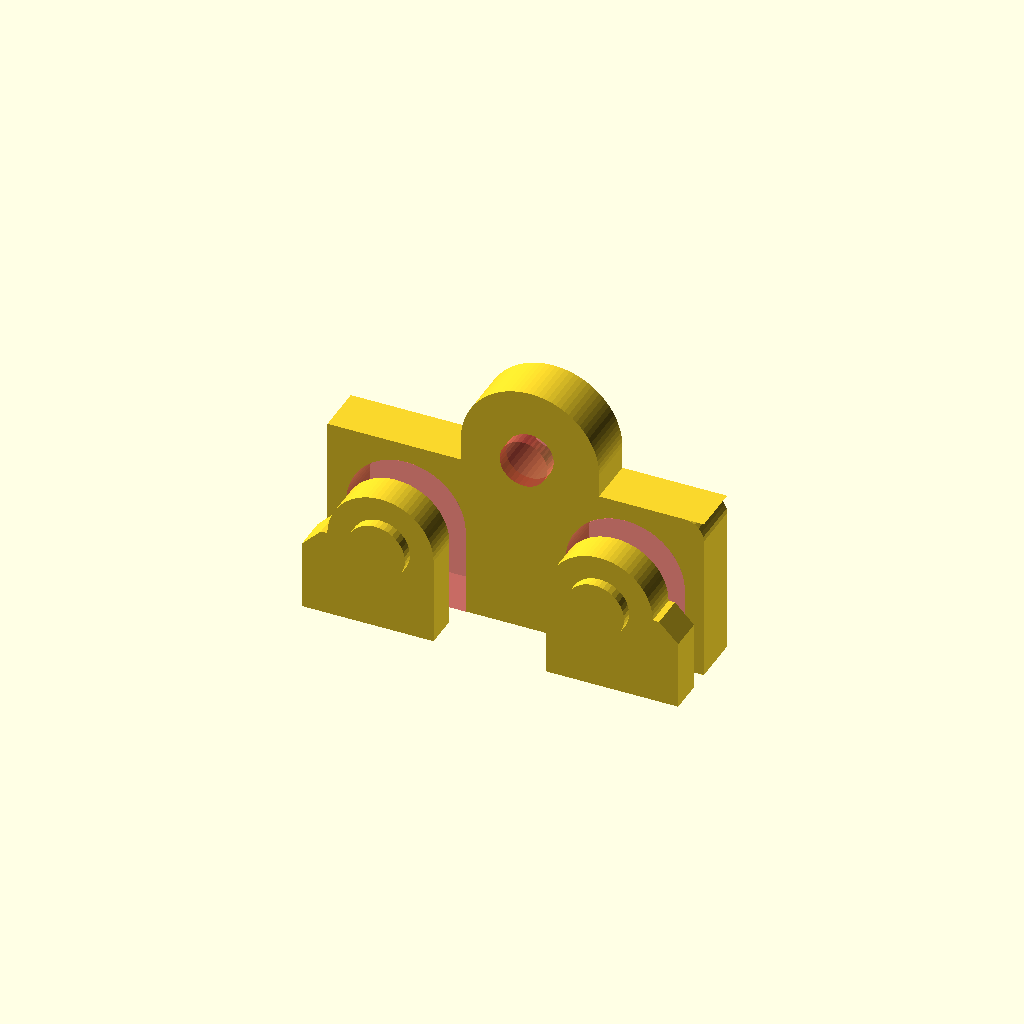
Cell 1: rendered with the file's own defaults.
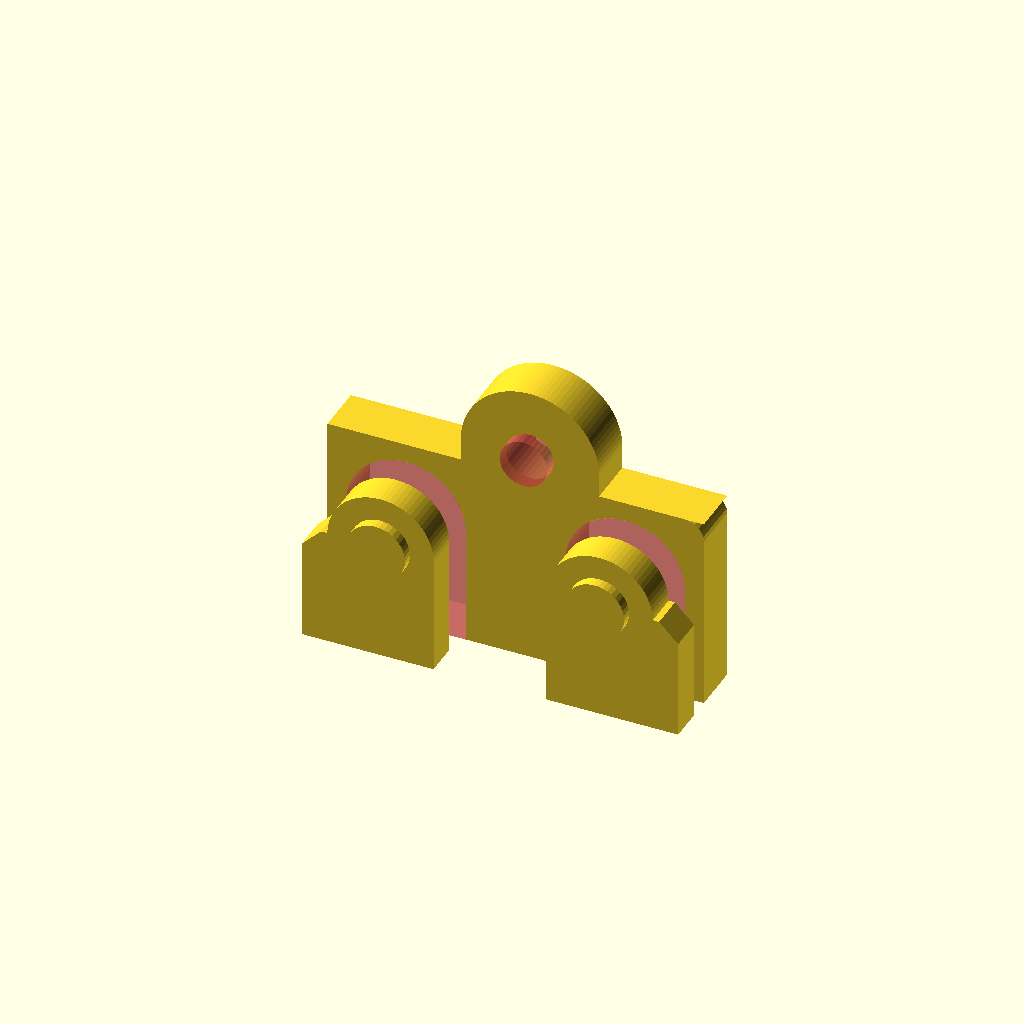
Cell 2: the same model with leadingEdge = 5.
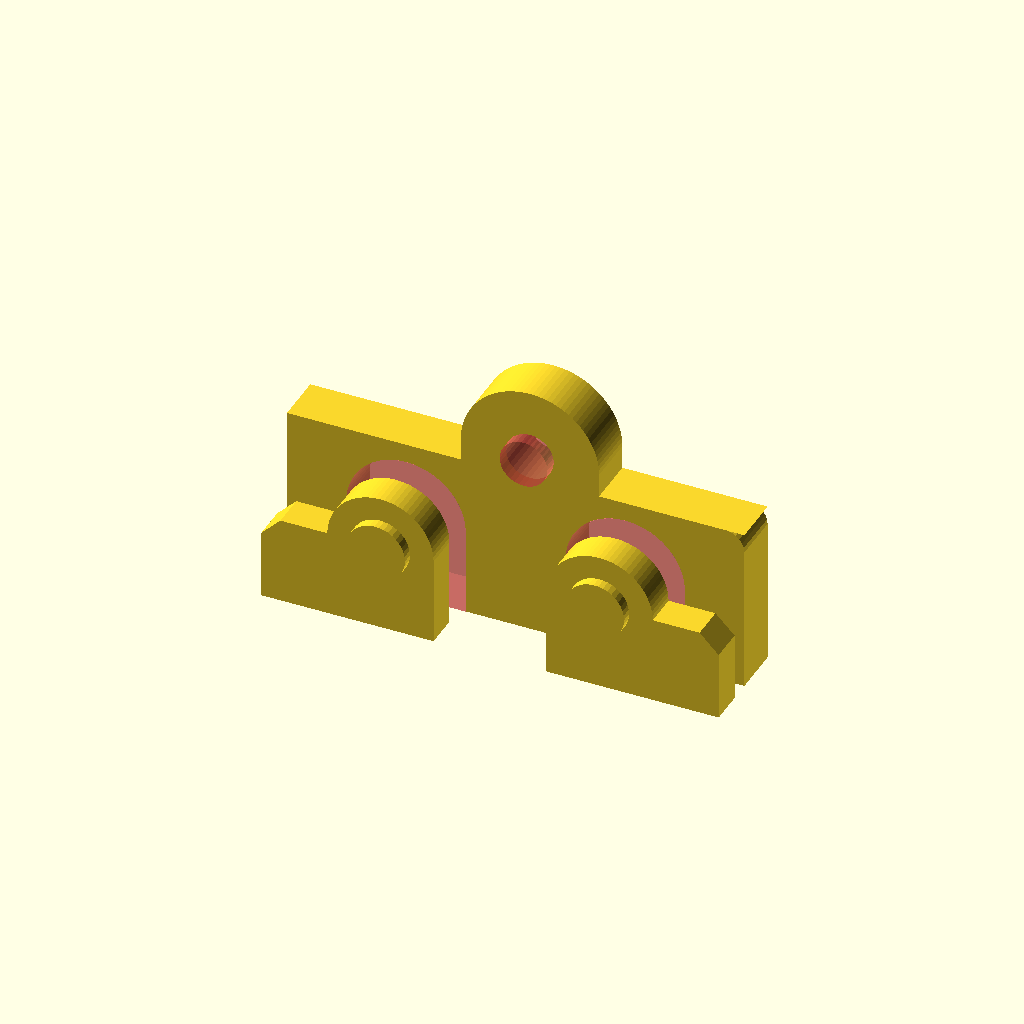
Cell 3: the same model with flankEdge = 5.
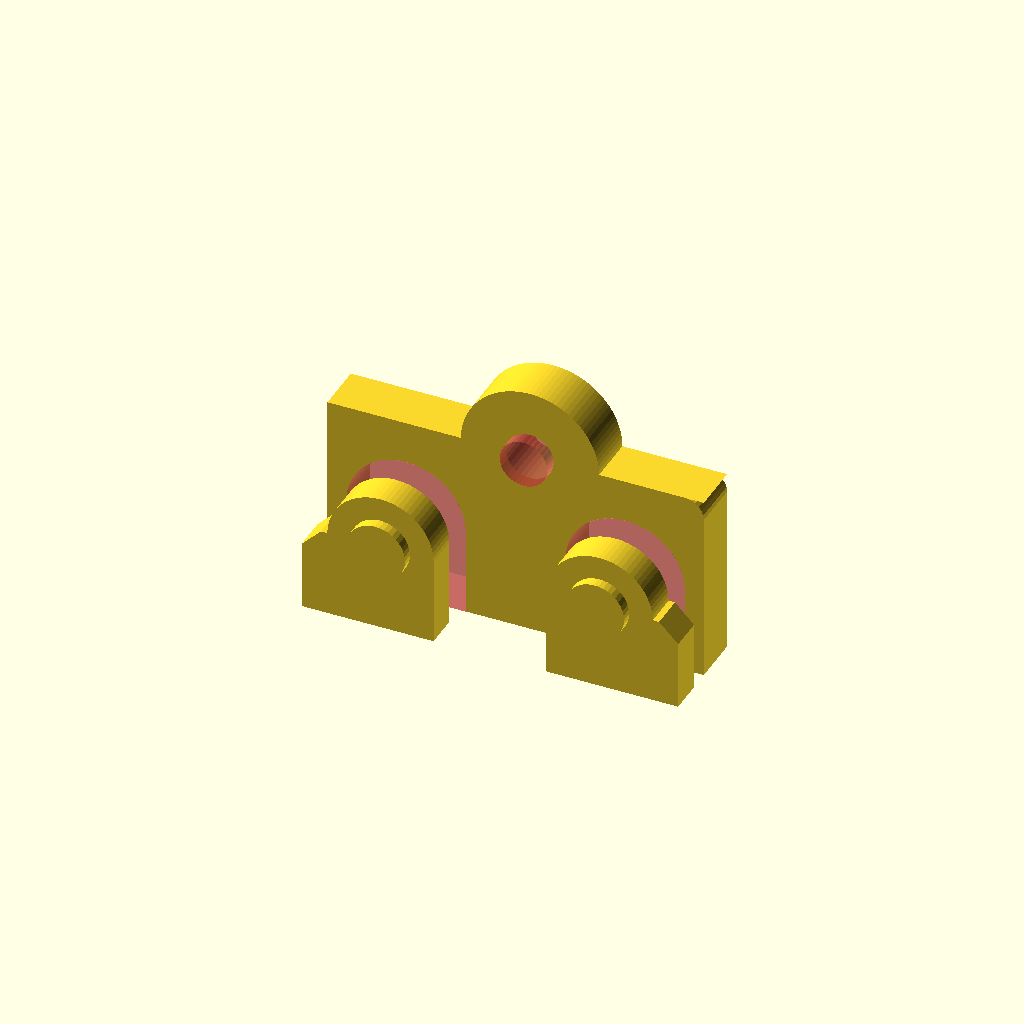
Cell 4 — trailingEdge set to 3.6, the other parameters unchanged.
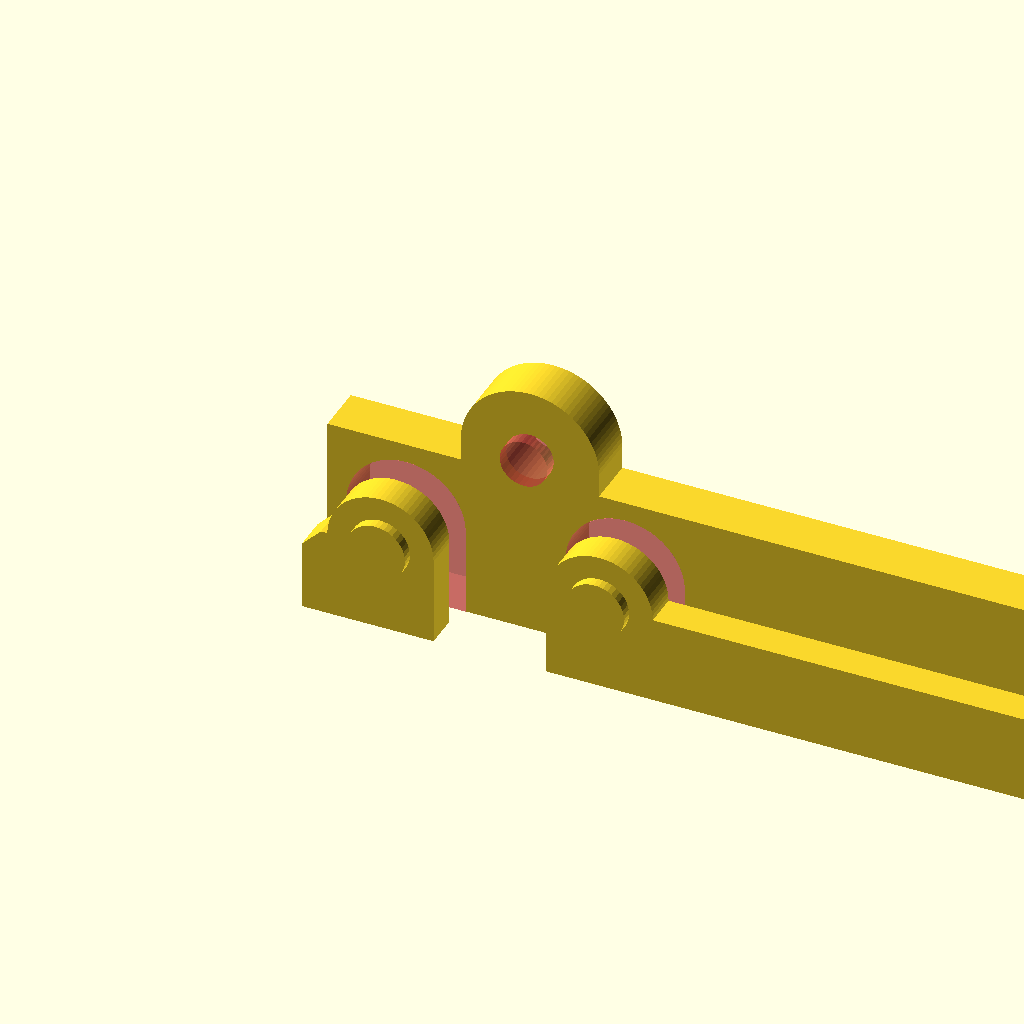
Cell 5 — bBoard set to 100, the other parameters unchanged.
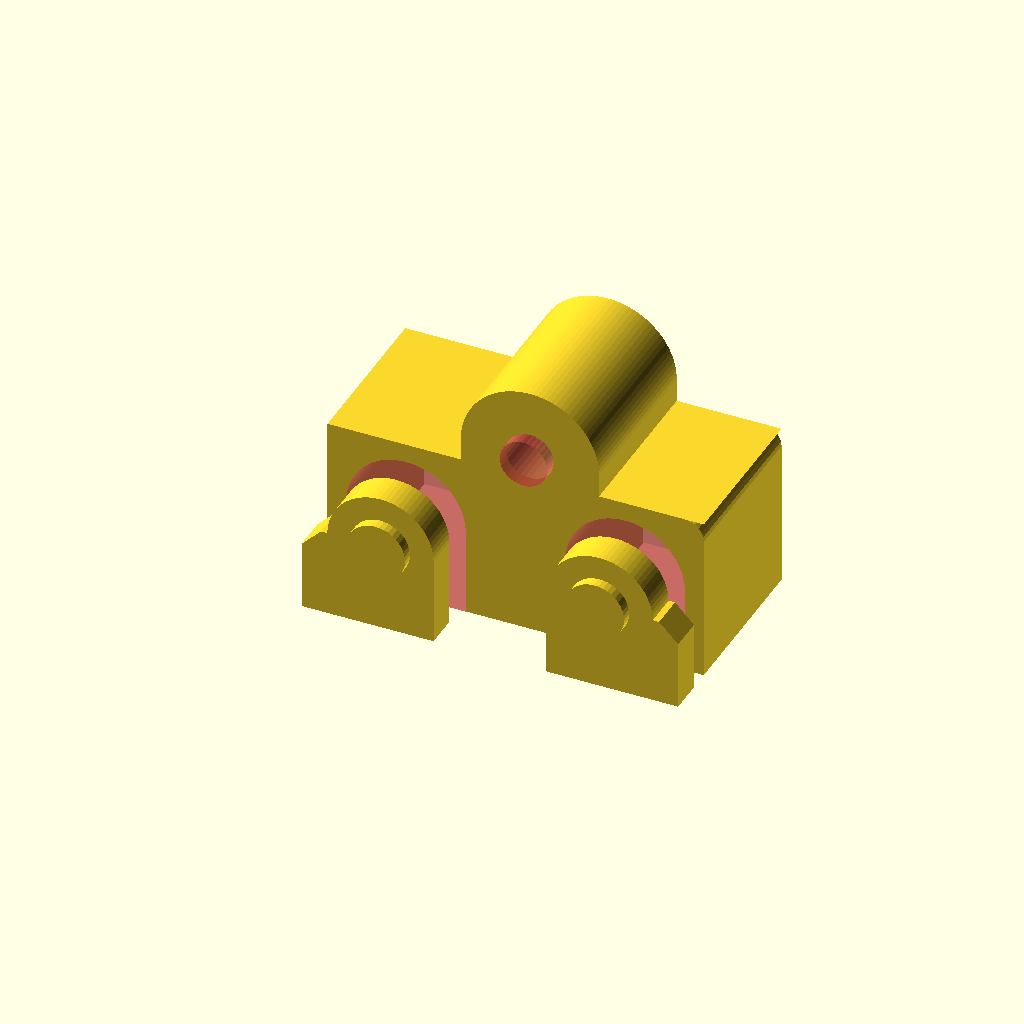
Cell 6: hSpacer = 14 (everything else at default).
All cells are drawn from one camera (rotation 55°, 0°, 25°, orthographic, colour scheme Cornfield), so only the parameter changes between them.
The OpenSCAD source (Intermediate/17_SmoothCornersMirroredFixed.scad):
// Copyright (C) 2025 Arif K. Rafiq
// This program is free software: you can redistribute it and/or modify
// it under the terms of the GNU General Public License as published by
// the Free Software Foundation, either version 3 of the License, or
// (at your option) any later version.

// This program is distributed in the hope that it will be useful,
// but WITHOUT ANY WARRANTY; without even the implied warranty of
// MERCHANTABILITY or FITNESS FOR A PARTICULAR PURPOSE.  See the
// GNU General Public License for more details.

// You should have received a copy of the GNU General Public License
// along with this file.  If not, see <https://www.gnu.org/licenses/>,
// or write to: license@temperedoptimism.com


/* 
(b)readth       :(w)est (X-)   (c)enter (X0) (e)east (X+)
(h)eight        :(d)own (Z-)   (g)round(Z0)  (u)p (Z+)

Vectors (v)     :(x), (y), (z)
Thicknesses (t) : Thicknesses to resolve 3D printer limits or rendering issues.
Proportion (p)  : container for grouping (r)adius and (i)ntensity into a singl 2d vector acccessed using .x and .y respectively
*/
/* 17:08 */
// Fixed in example3.scad       // Set limits in customizer
/* [Thicknesses (x),(y),(z)] */
tFitGap = [0.16, 0.16, 0.16];   //[0.00:0.01:0.64] 
tWallMin = [0.40, 0.40, 0.16];  //[0.16:0.08:1.60] 
/* [Proportional (x):(Radius, (y):(i)ntensity] */
pHexSink = [3.5, 2.3];          //[0.10:0.02:20.00] 
pFastShaft064 = [1.36, 5.80]; //0.10:0.02:20.00]
pFastShaft095 = [1.36, 9.30]; //0.10:0.02:20.00]
pWashSink = [4.00, 1.00]; //0.10:0.02:20.00]
/* [2D vectors (x), (y)] */
vTerminalW = [5.0, 5.0];     //[0.00:0.10:100] 
vTerminalE = [23.4, 5.0];    //[0.00:0.10:100]
vThermal = [ 15.4, 13.6];    //[0.00:0.10:100.00]
/* [Scalars] */
leadingEdge = 2.4; //[0.8:0.4:5.0]
flankEdge = 1.6; //[0.8:0.4:5.0]
trailingEdge = 1.6; //[0.8:0.4:3.6]
bBoard = 28.4; //[20:0.1:100.0]
hBoard = 1.6; //0.8:04:3.2]
// Adding space
hSpacer = 4.2; //[2.8:0.4:14]
rCorner = 1.6; //0.1
rTerminal = 5.0; //0.1
rThermal = 5.0;  //0.1
/* [Special ] */
fa0 = 4.0;     //[1:1:60]  
fs0 = 0.4;     //[0.1:0.1:4.0]  
fx0 = 3;       //[1,2,3,4,5,6,7,8,9,10]
/* [Hidden] */ 
tEps=0.01; 

/* Calucualted at run time. */
pHexSurround = [pHexSink.x + (tWallMin.x * 2) + tFitGap.x, pHexSink.y + tWallMin.y + tFitGap.y];
pExtension = [pFastShaft064.x + ((tWallMin.x + tFitGap.x)* 2), pFastShaft064.y + tWallMin.y + tFitGap.y - pHexSurround.y -hBoard - pWashSink.y];

//30.00-35.00 Circles, Also look at the customizer!!
// Rotate
rotate([90,0,0]){
  difference(){
    union() {
      // hex pocket surround
      linear_extrude(pHexSurround.y, convexity=fx0){ 
        polygon([[vTerminalW.x + pHexSurround.x, vTerminalW.y],
              [ vTerminalW.x + pHexSurround.x, -leadingEdge],
              [-flankEdge, -leadingEdge],
              [-flankEdge, vTerminalW.y - rCorner],
              [-flankEdge + rCorner, vTerminalW.y]]);
        polygon([[vTerminalE.x - pHexSurround.x, vTerminalE.y],
              [ vTerminalE.x - pHexSurround.x, -leadingEdge],
              [bBoard + flankEdge, -leadingEdge],
              [bBoard + flankEdge, vTerminalE.y - rCorner],
              [bBoard + flankEdge - rCorner, vTerminalE.y]]);       
              
        for(v = [vTerminalW, vTerminalE]){
          translate(v)  circle(pHexSurround.x, $fa=fa0, $fs=fs0 );
        }
      }
      // shaft extension
      for(v= [vTerminalW, vTerminalE]){
          translate([v.x, v.y, pHexSurround.y - tEps]) cylinder(pExtension.y + tEps, r=pExtension.x, $fa=fa0, $fs=fs0);
      }
      // board spacer
      translate([0, 0, -hBoard - tFitGap.y - hSpacer]) linear_extrude(hSpacer, convexity=fx0){
          polygon([[-flankEdge, -leadingEdge],
          [bBoard + flankEdge, -leadingEdge],
          for(a = [0:max(fa0,(fs0*360)/(2*PI*rCorner)):90]) [rCorner *cos(a), rCorner *sin(a)] + [bBoard + flankEdge - rCorner, vTerminalE.y + rTerminal + trailingEdge - rCorner ],
          [bBoard + flankEdge, vTerminalE.y + rTerminal + trailingEdge],
          [vThermal.x + rThermal +(tWallMin.x * 2), vTerminalE.y + rTerminal + trailingEdge],
          [vThermal.x + rThermal +(tWallMin.x * 2), vThermal.y],
          [vThermal.x - rThermal -(tWallMin.x * 2), vThermal.y],
          [vThermal.x - rThermal -(tWallMin.x * 2), vTerminalW.y + rTerminal + trailingEdge],
          [-flankEdge, vTerminalW.y + rTerminal + trailingEdge]]);
          translate(vThermal) circle(rThermal + (tWallMin.x * 2), $fa=fa0, $fs=fs0);
      }
          
    }
    for(v = [vTerminalW, vTerminalE]){
        // hex pocket
        #translate([v.x, v.y, -tEps]) rotate([0,0,30]) cylinder(pHexSurround.y - tWallMin.y + tEps, r=pHexSurround.x - (tWallMin.x * 2), $fn=6);
        // fastner hole
        #translate([v.x, v.y, -hBoard -pWashSink.y]) cylinder(pFastShaft064.y + tFitGap.y, r=pFastShaft064.x + (tFitGap.x * 2), $fa=fa0, $fs=fs0);
     
    }
   #translate([vThermal.x, vThermal.y, -hBoard + pWashSink.y]) rotate([0,180,0]) 
        cylinder(pFastShaft095.y + tFitGap.y, r=pFastShaft095.x + (tFitGap.x * 4), $fa=fa0, $fs=fs0);

    // terminal guide
   #translate([vTerminalW.x, vTerminalW.y, -hBoard - tFitGap.y -hSpacer -tEps ]) linear_extrude(hSpacer + (tEps *2), convexity=fx0) {
        polygon([for(a = [0:max(fa0, (fs0*360)/(2*PI*rTerminal)):180]) [rTerminal * cos(a), rTerminal *sin(a)]
        ,[-rTerminal, -vTerminalW.y -leadingEdge -tEps]
        ,[rTerminal, -vTerminalW.y -leadingEdge -tEps]]);
   }
   /* Mirror */
   #translate([vTerminalE.x, vTerminalE.y, -hBoard - tFitGap.y -hSpacer -tEps ]) linear_extrude(hSpacer + (tEps *2), convexity=fx0) {
        mirror([1,0,0]) 
        polygon([for(a = [0:max(fa0, (fs0*360)/(2*PI*rTerminal)):180]) [rTerminal * cos(a), rTerminal *sin(a)]
        ,[-rTerminal, -vTerminalW.y -leadingEdge -tEps]
        ,[rTerminal, -vTerminalW.y -leadingEdge -tEps]]);
   }
  }
}
Parameter table extracted from the source (name, type, default, range or options):
tFitGap: vector, default [0.16, 0.16, 0.16], range 0 to 0.64, step 0.01
tWallMin: vector, default [0.4, 0.4, 0.16], range 0.16 to 1.6, step 0.08
pHexSink: vector, default [3.5, 2.3], range 0.1 to 20, step 0.02
pFastShaft064: vector, default [1.36, 5.8]
pFastShaft095: vector, default [1.36, 9.3]
pWashSink: vector, default [4, 1]
vTerminalW: vector, default [5, 5], range 0 to 100, step 0.1
vTerminalE: vector, default [23.4, 5], range 0 to 100, step 0.1
vThermal: vector, default [15.4, 13.6], range 0 to 100, step 0.1
leadingEdge: number, default 2.4, range 0.8 to 5, step 0.4
flankEdge: number, default 1.6, range 0.8 to 5, step 0.4
trailingEdge: number, default 1.6, range 0.8 to 3.6, step 0.4
bBoard: number, default 28.4, range 20 to 100, step 0.1
hBoard: number, default 1.6
hSpacer: number, default 4.2, range 2.8 to 14, step 0.4
rCorner: number, default 1.6
rTerminal: number, default 5
rThermal: number, default 5
fa0: number, default 4, range 1 to 60, step 1
fs0: number, default 0.4, range 0.1 to 4, step 0.1
fx0: number, default 3, options 1, 2, 3, 4, 5, 6, 7, 8, 9, 10
